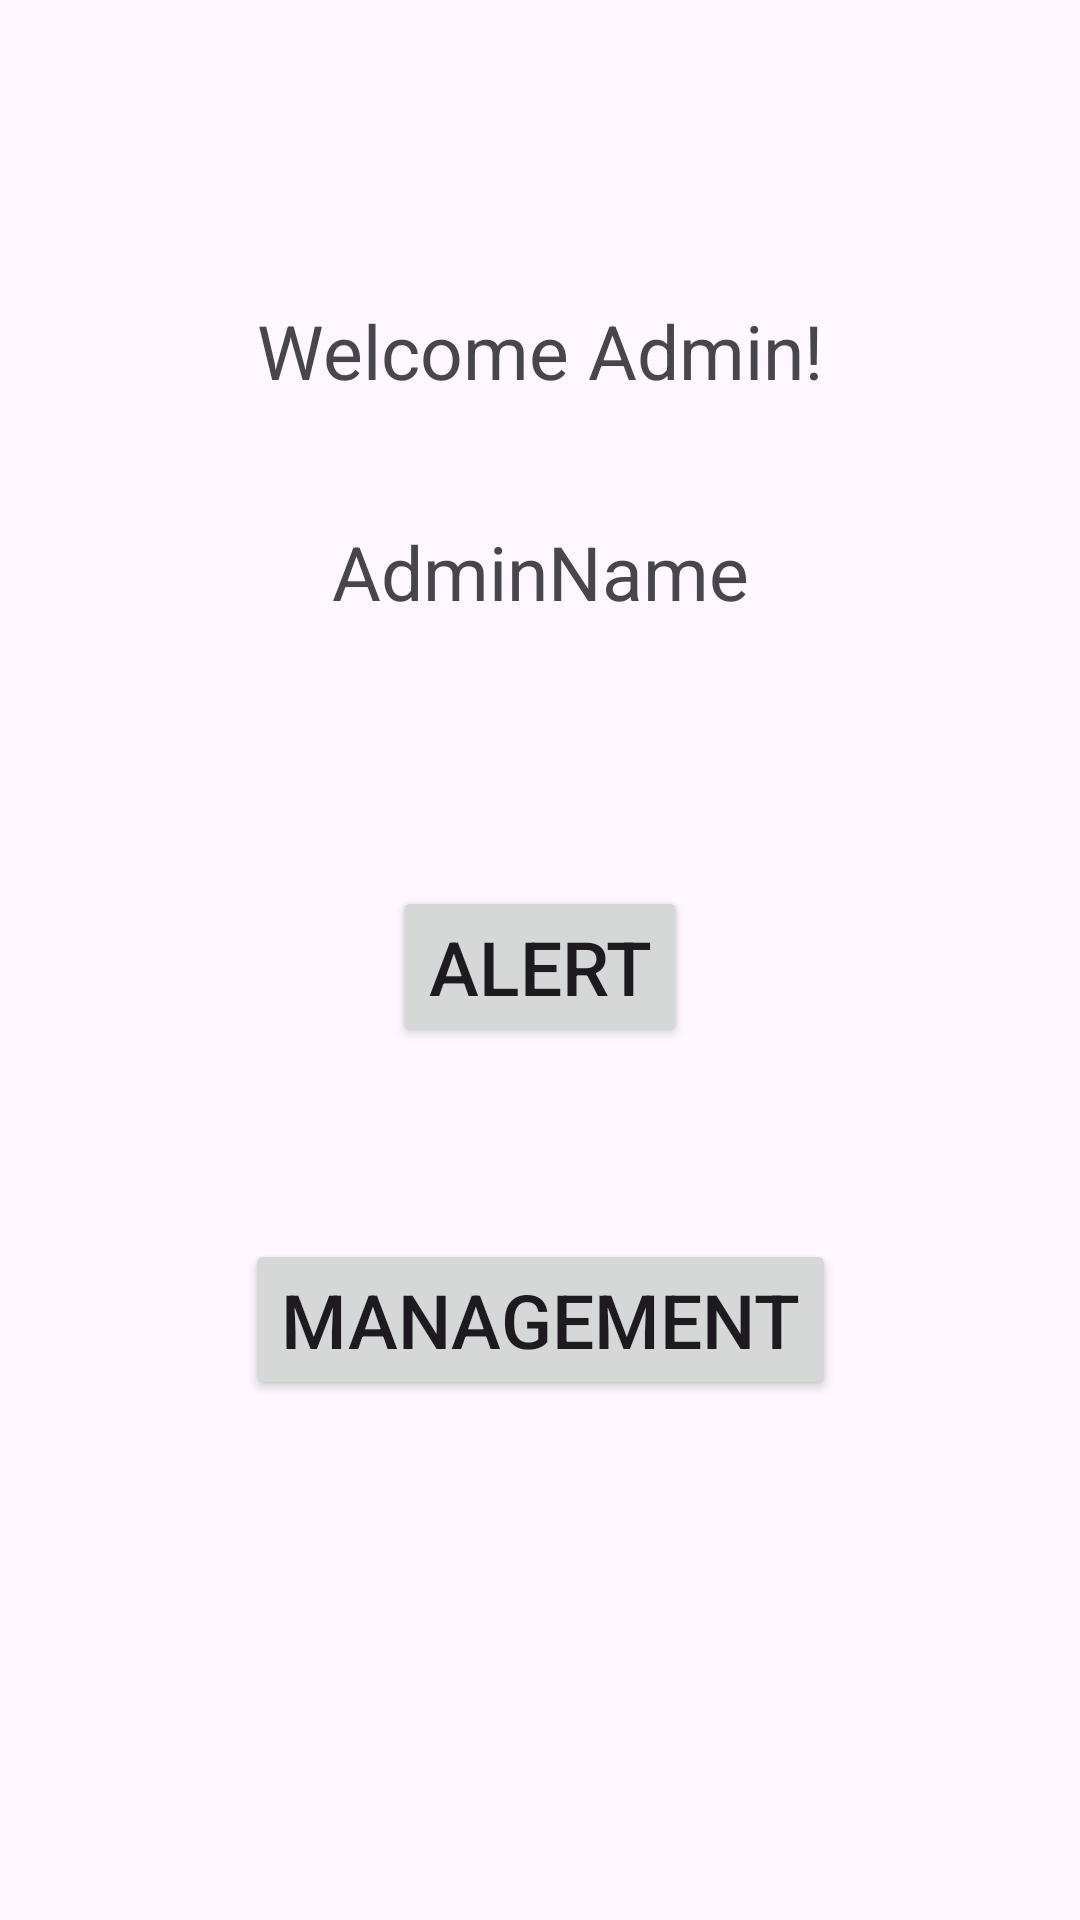

This screen was rendered from an Android layout file. Write that file and the resources it references.
<!-- AndroidManifest.xml: application theme Theme.SchoolBees -->
<!-- res/layout/activity_admin_landing_page.xml -->
<?xml version="1.0" encoding="utf-8"?>
<androidx.constraintlayout.widget.ConstraintLayout xmlns:android="http://schemas.android.com/apk/res/android"
    xmlns:app="http://schemas.android.com/apk/res-auto"
    xmlns:tools="http://schemas.android.com/tools"
    android:layout_width="match_parent"
    android:layout_height="match_parent"
    tools:context=".AdminLandingPage">

    <TextView
        android:id="@+id/textView9"
        android:layout_width="wrap_content"
        android:layout_height="wrap_content"
        android:layout_marginTop="100dp"
        android:gravity="center"
        android:text="Welcome Admin!"
        android:textSize="25sp"
        app:layout_constraintEnd_toEndOf="parent"
        app:layout_constraintHorizontal_bias="0.498"
        app:layout_constraintStart_toStartOf="parent"
        app:layout_constraintTop_toTopOf="parent" />

    <TextView
        android:id="@+id/textView10"
        android:layout_width="wrap_content"
        android:layout_height="wrap_content"
        android:layout_marginTop="40dp"
        android:gravity="center"
        android:text="AdminName"
        android:textSize="25sp"
        app:layout_constraintEnd_toEndOf="parent"
        app:layout_constraintStart_toStartOf="parent"
        app:layout_constraintTop_toBottomOf="@+id/textView9" />

    <Button
        android:id="@+id/button10"
        android:layout_width="wrap_content"
        android:layout_height="wrap_content"
        android:layout_marginTop="88dp"
        android:gravity="center"
        android:text="Alert"
        android:textSize="25sp"
        app:layout_constraintEnd_toEndOf="parent"
        app:layout_constraintStart_toStartOf="parent"
        app:layout_constraintTop_toBottomOf="@+id/textView10" />

    <Button
        android:id="@+id/button11"
        android:layout_width="wrap_content"
        android:layout_height="wrap_content"
        android:layout_marginTop="64dp"
        android:gravity="center"
        android:text="Management"
        android:textSize="25sp"
        app:layout_constraintEnd_toEndOf="parent"
        app:layout_constraintStart_toStartOf="parent"
        app:layout_constraintTop_toBottomOf="@+id/button10" />

    <Button
        android:id="@+id/button13"
        android:layout_width="wrap_content"
        android:layout_height="wrap_content"
        android:layout_marginTop="180dp"
        android:gravity="center"
        android:text="Log Out"
        android:textSize="25sp"
        app:layout_constraintEnd_toEndOf="parent"
        app:layout_constraintHorizontal_bias="0.503"
        app:layout_constraintStart_toStartOf="parent"
        app:layout_constraintTop_toBottomOf="@+id/button11" />
</androidx.constraintlayout.widget.ConstraintLayout>
<!-- resources referenced by this layout -->
<resources>
  <style name="Theme.SchoolBees" parent="Base.Theme.SchoolBees" />
  <style name="Base.Theme.SchoolBees" parent="Theme.Material3.DayNight.NoActionBar">
          
          
      </style>
</resources>
